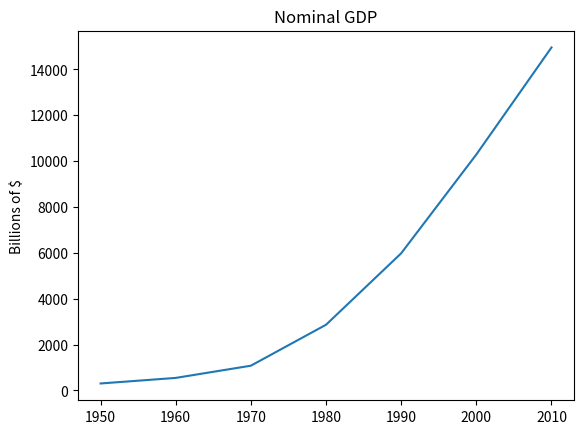

Here is the Python script that generated this plot:
from matplotlib import pyplot as plt

years = [1950, 1960, 1970, 1980, 1990, 2000, 2010]
gdp = [300.2, 543.3, 1075.9, 2862.5, 5979.6, 10289.7, 14958.3]

# x축에 연도, y축에 GDP가 있는 선 그래프를 만들자
plt.plot(years,gdp)

plt.title("Nominal GDP")

plt.ylabel("Billions of $")
plt.show()
#tesst
